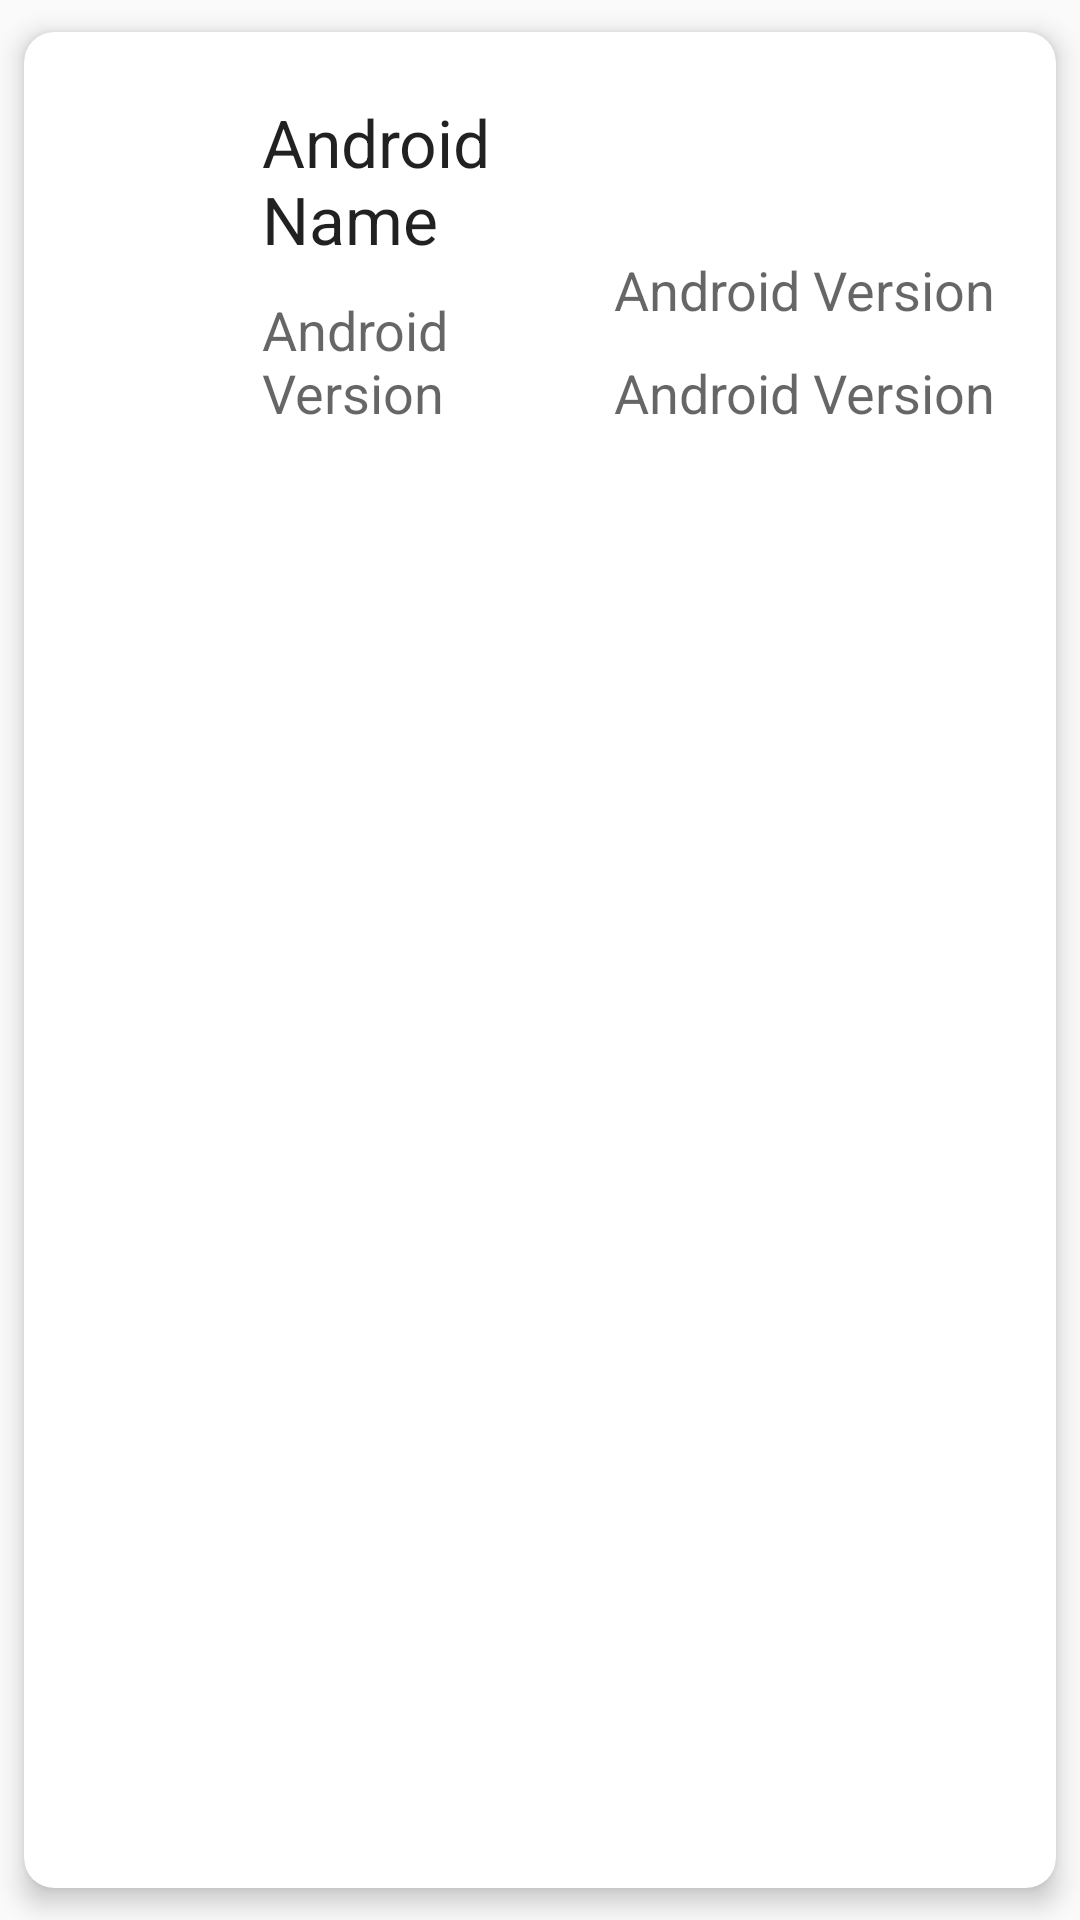

Here is an Android app screen rendered from its layout file. Give the layout XML and the strings, colors and styles it references.
<!-- AndroidManifest.xml: application theme AppTheme -->
<!-- res/layout/price_list_view.xml -->
<?xml version="1.0" encoding="utf-8"?>
<androidx.cardview.widget.CardView android:id="@+id/card_view"
    xmlns:card_view="http://schemas.android.com/apk/res-auto"
    android:layout_width="match_parent"
    android:layout_height="wrap_content"
    card_view:cardBackgroundColor="@android:color/white"
    card_view:cardCornerRadius="10dp"
    card_view:cardElevation="5dp"
    card_view:cardUseCompatPadding="true"
    xmlns:android="http://schemas.android.com/apk/res/android">

        <LinearLayout
            android:layout_width="match_parent"
            android:layout_height="wrap_content"
            android:orientation="horizontal"
            >

            <ImageView
                android:id="@+id/search_image"
                android:tag="image_tag"
                android:layout_width="40dp"
                android:layout_height="match_parent"
                android:layout_margin="5dp"
                android:layout_weight="1"
                android:src="@drawable/veg"/>

            <LinearLayout
                android:layout_width="0dp"
                android:layout_height="wrap_content"
                android:layout_marginTop="12dp"
                android:layout_weight="4"
                android:layout_marginBottom="10dp"
                android:orientation="vertical"
                >

                <TextView
                    android:id="@+id/search_name"
                    android:layout_width="wrap_content"
                    android:layout_height="wrap_content"
                    android:layout_gravity="left"
                    android:layout_marginTop="10dp"
                    android:text="Android Name"
                    android:textAppearance="?android:attr/textAppearanceLarge"/>

                <TextView
                    android:id="@+id/search_unit"
                    android:layout_width="wrap_content"
                    android:layout_height="wrap_content"
                    android:layout_gravity="left"
                    android:layout_marginTop="10dp"
                    android:text="Android Version"
                    android:textAppearance="?android:attr/textAppearanceMedium"/>

            </LinearLayout>
            <LinearLayout
                android:layout_width="0dp"
                android:layout_height="wrap_content"
                android:layout_gravity="bottom"
                android:layout_weight="5"
                android:layout_marginBottom="10dp"
                android:orientation="vertical"
                >
                <TextView
                    android:id="@+id/search_description"
                    android:layout_width="wrap_content"
                    android:layout_height="wrap_content"
                    android:layout_gravity="left"
                    android:layout_marginTop="10dp"

                    android:text="Android Version"
                    android:textAppearance="?android:attr/textAppearanceMedium"/>



                <TextView
                    android:id="@+id/search_price"
                    android:layout_width="wrap_content"
                    android:layout_height="wrap_content"
                    android:layout_gravity="left"
                    android:layout_marginTop="10dp"

                    android:text="Android Version"
                    android:textAppearance="?android:attr/textAppearanceMedium"/>


            </LinearLayout>
        </LinearLayout>

    </androidx.cardview.widget.CardView>
<!-- resources referenced by this layout -->
<resources>
  <style name="AppTheme" parent="Theme.AppCompat.Light.NoActionBar">
          
          <item name="colorPrimary">@color/colorPrimary</item>
          <item name="colorPrimaryDark">@color/colorPrimaryDark</item>
          <item name="colorAccent">@color/colorAccent</item>
      </style>
  <color name="colorPrimary">#E6564C</color>
  <color name="colorPrimaryDark">#E6564C</color>
  <color name="colorAccent">#03DAC5</color>
</resources>
